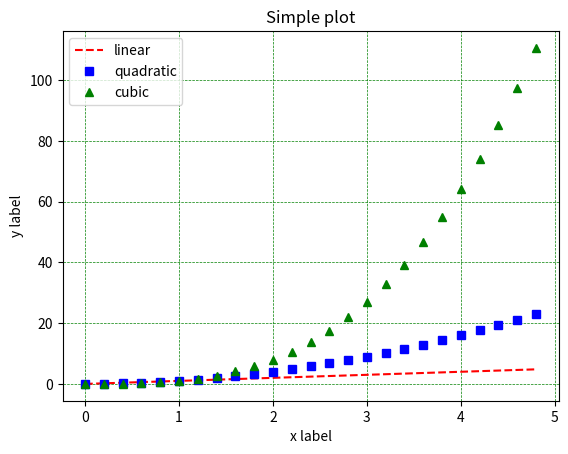

Write the Python code that produced this figure.
import matplotlib.pyplot as plt
import numpy as np

# evenly sampled time at 200ms intervals
t = np.arange(0., 5., 0.2)

# red dashes, blue squares and green triangles
plt.plot(t, t, 'r--', label = 'linear')
plt.plot(t, t**2, 'bs', label = 'quadratic')
plt.plot(t, t**3, 'g^', label = 'cubic')
plt.xlabel('x label')
plt.ylabel('y label')
plt.title('Simple plot')
plt.legend()
plt.grid(color = 'green', linestyle = '--', linewidth = 0.5)
plt.show()
